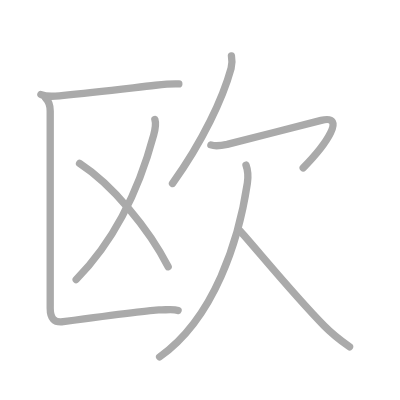
t = 0.00 s
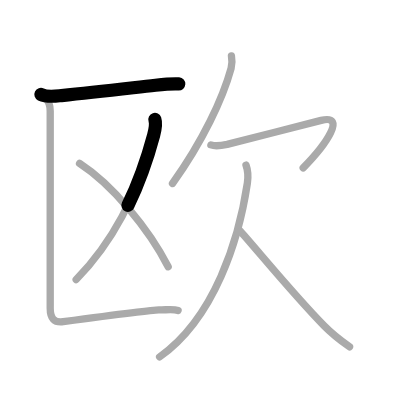
t = 1.50 s
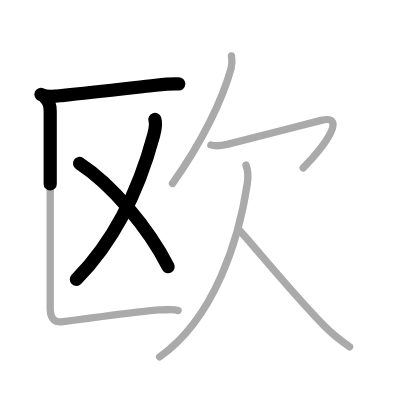
t = 3.25 s
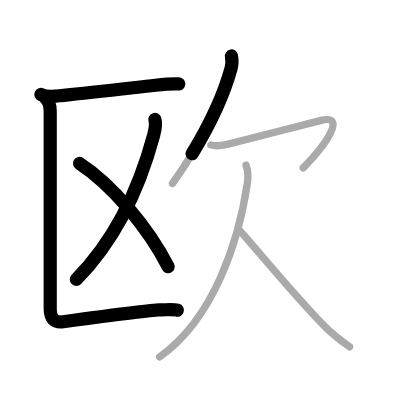
t = 4.75 s
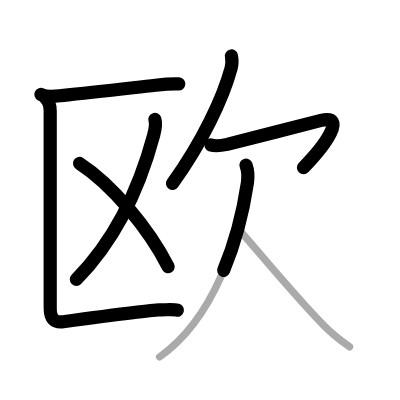
t = 6.50 s
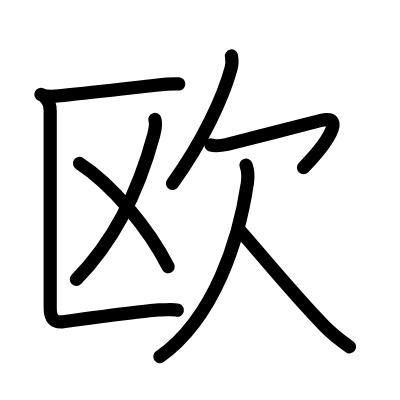
t = 8.00 s

The animated SVG that drew these frames (rendered in a browser with its animation timeline set to each time). Animation: 8 SMIL elements (animate=8); one cycle of 8.00 s.

<?xml version="1.0" standalone="no"?>
<!DOCTYPE svg PUBLIC "-//W3C//DTD SVG 1.1//EN"   "http://www.w3.org/Graphics/SVG/1.1/DTD/svg11.dtd">
<svg width="400px" height="400px"  version="1.1" xmlns="http://www.w3.org/2000/svg">
  <defs>
    <marker id="Triangle" viewBox="0 0 10 10" refX="0" refY="5" markerUnits="strokeWidth" markerWidth="3" style="stroke-opacity:0%;fill:#aaaaaa;" markerHeight="2" orient="auto">
      <path d="M 0 0 L 10 5 L 0 10 z" />
    </marker>
    
    <marker id="Arrow" viewBox="0 0 10 10" refX="5" refY="5" markerUnits="strokeWidth" markerWidth="1.8" style="stroke-opacity:0%;fill:#770000;" markerHeight="2" orient="auto">
      <path d="M 0 4 L 6 4 L 4 1 L 10 5 L 4 9 L 6 6 L 0 6 z" />
        <circle cx="5" cy="5" r="5" />
      </marker>
    
    <marker id="TriangleRed" viewBox="0 0 10 10" refX="0" refY="5" markerUnits="strokeWidth" markerWidth="3" style="stroke-opacity:0%;fill:#CC0000;" markerHeight="2" orient="auto">
      <path d="M 0 0 L 10 5 L 0 10 z" />
    </marker>
    
    <marker id="ArrowRed" viewBox="0 0 10 10" refX="5" refY="5" markerUnits="strokeWidth" markerWidth="1.8" style="stroke-opacity:0%;fill:#CC0000;" markerHeight="2" orient="auto">
      <path d="M 0 4 L 6 4 L 4 1 L 10 5 L 4 9 L 6 6 L 0 6 z" />
        <circle cx="5" cy="5" r="5" />
      </marker>
    
  </defs>
  
  <path style="fill:#ffffff; fill-opacity:100%; fill-rule:evenodd; stroke-width:0;" d="M 0 0 L 400px 0 L 400px 400px L 0 400px L 0 0" />

  <g transform="scale(3.6697247706422 3.6697247706422)">
<path style="fill:none; fill-opacity:0%; fill-rule:evenodd; stroke:#aaaaaa; stroke-opacity:100%; stroke-width: 1.5pt; stroke-linejoin:round; stroke-linecap:round;" d="M11.15 25.74c1.69 0.83 3.82 0.49 5.6 0.31c9.53-0.95 17.62-1.92 25.64-2.82c2.06-0.23 4.48-0.48 6.34-0.36"></path>
<path style="fill:none; fill-opacity:0%; fill-rule:evenodd; stroke:#aaaaaa; stroke-opacity:100%; stroke-width: 1.5pt; stroke-linejoin:round; stroke-linecap:round;" d="M42.2 32.54c0.35 1.07 0.18 2.4-0.33 4.29C38 51.25 31.75 65 20.76 76.17"></path>
<path style="fill:none; fill-opacity:0%; fill-rule:evenodd; stroke:#aaaaaa; stroke-opacity:100%; stroke-width: 1.5pt; stroke-linejoin:round; stroke-linecap:round;" d="M21.68 44.54C30.5 50.25 40.5 62.25 45.83 72.7"></path>
<path style="fill:none; fill-opacity:0%; fill-rule:evenodd; stroke:#aaaaaa; stroke-opacity:100%; stroke-width: 1.5pt; stroke-linejoin:round; stroke-linecap:round;" d="M12.43 26.76c0.91 0.91 1.25 1.99 1.25 3.49c0 13.25 0 51.1 0 53.75c0 2.75 1.07 4 3.55 3.67c7.65-1.02 24.12-3.21 26.07-3.21c2.12 0 3.92-0.29 5.23 0.13"></path>
<path style="fill:none; fill-opacity:0%; fill-rule:evenodd; stroke:#aaaaaa; stroke-opacity:100%; stroke-width: 1.5pt; stroke-linejoin:round; stroke-linecap:round;" d="M63.07 15.25c0.18 1 0.23 2.17-0.09 3.34C60.75 26.75 55.25 38.5 47 50"></path>
<path style="fill:none; fill-opacity:0%; fill-rule:evenodd; stroke:#aaaaaa; stroke-opacity:100%; stroke-width: 1.5pt; stroke-linejoin:round; stroke-linecap:round;" d="M57.47 39.49c1.01 0.36 2.91 0.18 4.43-0.14c1.85-0.39 22.12-5.71 25.6-6.54c6.99-1.68 1.49 6.44-4.88 12.94"></path>
<path style="fill:none; fill-opacity:0%; fill-rule:evenodd; stroke:#aaaaaa; stroke-opacity:100%; stroke-width: 1.5pt; stroke-linejoin:round; stroke-linecap:round;" d="M67.04 45c0.46 1.25 0.63 3.13 0.37 4.9C65.12 65.25 58.5 86.62 43.5 97.25"></path>
<path style="fill:none; fill-opacity:0%; fill-rule:evenodd; stroke:#aaaaaa; stroke-opacity:100%; stroke-width: 1.5pt; stroke-linejoin:round; stroke-linecap:round;" d="M65.5 63c4.63 5.16 14.5 17.25 22.78 25.72c2.41 2.47 4.85 4.28 6.97 5.78"></path>

<path style="fill:none; fill-opacity:0%; fill-rule:evenodd; stroke:#000000; stroke-opacity:100%; stroke-width: 2.7pt; stroke-linejoin:round; stroke-linecap:round;" d="M11.15 25.74c1.69 0.83 3.82 0.49 5.6 0.31c9.53-0.95 17.62-1.92 25.64-2.82c2.06-0.23 4.48-0.48 6.34-0.36" pathLength="100" stroke-dashoffset="100" stroke-dasharray="100 105"><animate id="dashAnim1" attributeName="stroke-dashoffset" from="100" to="0" dur="1s" calcMode="linear" fill="freeze"/></path>
<path style="fill:none; fill-opacity:0%; fill-rule:evenodd; stroke:#000000; stroke-opacity:100%; stroke-width: 2.7pt; stroke-linejoin:round; stroke-linecap:round;" d="M42.2 32.54c0.35 1.07 0.18 2.4-0.33 4.29C38 51.25 31.75 65 20.76 76.17" pathLength="100" stroke-dashoffset="100" stroke-dasharray="100 105"><animate id="dashAnim2" attributeName="stroke-dashoffset" from="100" to="0" dur="1s" calcMode="linear" begin="dashAnim1.end" fill="freeze"/></path>
<path style="fill:none; fill-opacity:0%; fill-rule:evenodd; stroke:#000000; stroke-opacity:100%; stroke-width: 2.7pt; stroke-linejoin:round; stroke-linecap:round;" d="M21.68 44.54C30.5 50.25 40.5 62.25 45.83 72.7" pathLength="100" stroke-dashoffset="100" stroke-dasharray="100 105"><animate id="dashAnim3" attributeName="stroke-dashoffset" from="100" to="0" dur="1s" calcMode="linear" begin="dashAnim2.end" fill="freeze"/></path>
<path style="fill:none; fill-opacity:0%; fill-rule:evenodd; stroke:#000000; stroke-opacity:100%; stroke-width: 2.7pt; stroke-linejoin:round; stroke-linecap:round;" d="M12.43 26.76c0.91 0.91 1.25 1.99 1.25 3.49c0 13.25 0 51.1 0 53.75c0 2.75 1.07 4 3.55 3.67c7.65-1.02 24.12-3.21 26.07-3.21c2.12 0 3.92-0.29 5.23 0.13" pathLength="100" stroke-dashoffset="100" stroke-dasharray="100 105"><animate id="dashAnim4" attributeName="stroke-dashoffset" from="100" to="0" dur="1s" calcMode="linear" begin="dashAnim3.end" fill="freeze"/></path>
<path style="fill:none; fill-opacity:0%; fill-rule:evenodd; stroke:#000000; stroke-opacity:100%; stroke-width: 2.7pt; stroke-linejoin:round; stroke-linecap:round;" d="M63.07 15.25c0.18 1 0.23 2.17-0.09 3.34C60.75 26.75 55.25 38.5 47 50" pathLength="100" stroke-dashoffset="100" stroke-dasharray="100 105"><animate id="dashAnim5" attributeName="stroke-dashoffset" from="100" to="0" dur="1s" calcMode="linear" begin="dashAnim4.end" fill="freeze"/></path>
<path style="fill:none; fill-opacity:0%; fill-rule:evenodd; stroke:#000000; stroke-opacity:100%; stroke-width: 2.7pt; stroke-linejoin:round; stroke-linecap:round;" d="M57.47 39.49c1.01 0.36 2.91 0.18 4.43-0.14c1.85-0.39 22.12-5.71 25.6-6.54c6.99-1.68 1.49 6.44-4.88 12.94" pathLength="100" stroke-dashoffset="100" stroke-dasharray="100 105"><animate id="dashAnim6" attributeName="stroke-dashoffset" from="100" to="0" dur="1s" calcMode="linear" begin="dashAnim5.end" fill="freeze"/></path>
<path style="fill:none; fill-opacity:0%; fill-rule:evenodd; stroke:#000000; stroke-opacity:100%; stroke-width: 2.7pt; stroke-linejoin:round; stroke-linecap:round;" d="M67.04 45c0.46 1.25 0.63 3.13 0.37 4.9C65.12 65.25 58.5 86.62 43.5 97.25" pathLength="100" stroke-dashoffset="100" stroke-dasharray="100 105"><animate id="dashAnim7" attributeName="stroke-dashoffset" from="100" to="0" dur="1s" calcMode="linear" begin="dashAnim6.end" fill="freeze"/></path>
<path style="fill:none; fill-opacity:0%; fill-rule:evenodd; stroke:#000000; stroke-opacity:100%; stroke-width: 2.7pt; stroke-linejoin:round; stroke-linecap:round;" d="M65.5 63c4.63 5.16 14.5 17.25 22.78 25.72c2.41 2.47 4.85 4.28 6.97 5.78" pathLength="100" stroke-dashoffset="100" stroke-dasharray="100 105"><animate id="dashAnim8" attributeName="stroke-dashoffset" from="100" to="0" dur="1s" calcMode="linear" begin="dashAnim7.end" fill="freeze"/></path>

</g>

</svg>  
          
